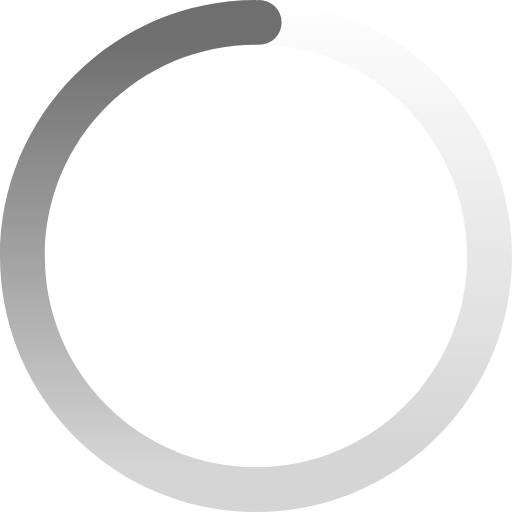
t = 0.00 s
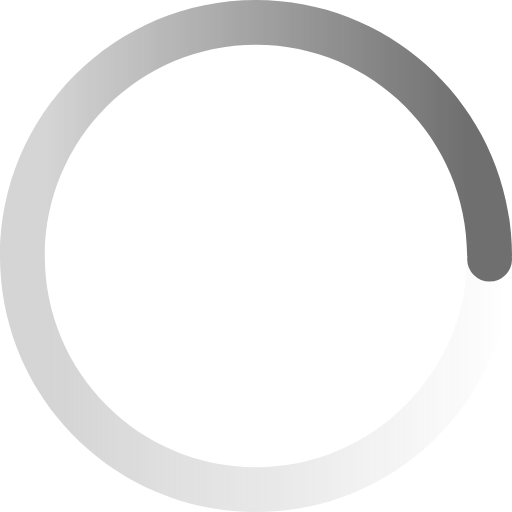
t = 0.25 s
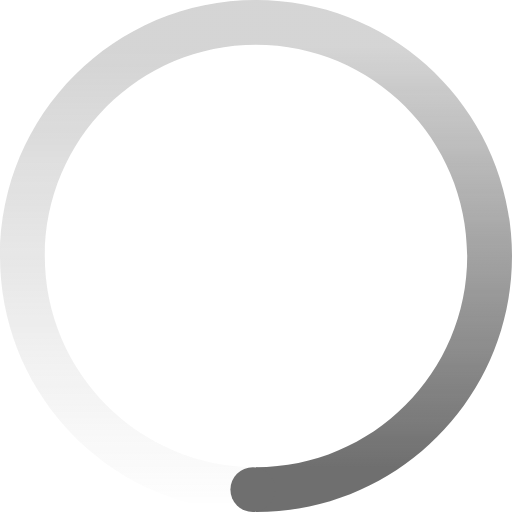
t = 0.50 s
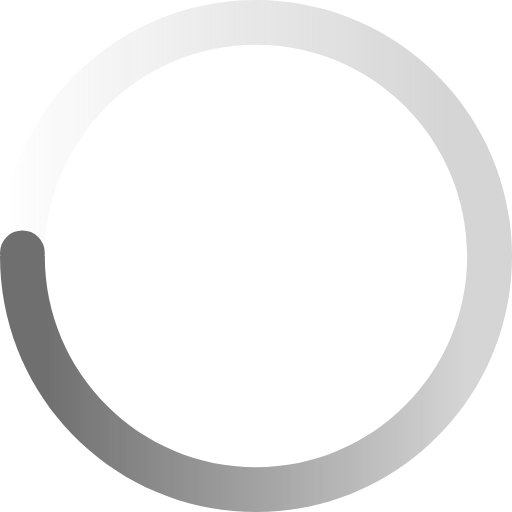
t = 0.75 s

The animated SVG that drew these frames (rendered in a browser with its animation timeline set to each time). Animation: 1 SMIL element (animateTransform=1); one cycle of 1.00 s, repeats indefinitely.

<?xml version="1.0" encoding="UTF-8"?>
<svg width="80px" height="80px" viewBox="0 0 80 80" version="1.1" xmlns="http://www.w3.org/2000/svg" xmlns:xlink="http://www.w3.org/1999/xlink">
    <title>9.元素/加载/Black</title>
    <defs>
        <linearGradient x1="94.0869141%" y1="0%" x2="94.0869141%" y2="90.559082%" id="linearGradient-1">
            <stop stop-color="#606060" stop-opacity="0" offset="0%"></stop>
            <stop stop-color="#606060" stop-opacity="0.3" offset="100%"></stop>
        </linearGradient>
        <linearGradient x1="100%" y1="8.67370605%" x2="100%" y2="90.6286621%" id="linearGradient-2">
            <stop stop-color="#606060" offset="0%"></stop>
            <stop stop-color="#606060" stop-opacity="0.3" offset="100%"></stop>
        </linearGradient>
    </defs>
    <g id="页面-1" stroke="none" stroke-width="1" fill="none" fill-rule="evenodd" opacity="0.9">
        <g id="LoadingDefault">
            <path d="M40,0 C62.09139,0 80,17.90861 80,40 C80,62.09139 62.09139,80 40,80 L40,73 C58.2253967,73 73,58.2253967 73,40 C73,21.7746033 58.2253967,7 40,7 L40,0 Z" id="路径" fill="url(#linearGradient-1)"></path>
            <path d="M40,0 L40,7 C21.7746033,7 7,21.7746033 7,40 C7,58.2253967 21.7746033,73 40,73 L40,80 C17.90861,80 0,62.09139 0,40 C0,17.90861 17.90861,0 40,0 Z" id="路径" fill="url(#linearGradient-2)"></path>
            <circle id="Oval" fill="#606060" cx="40.5" cy="3.5" r="3.5"></circle>
        </g>
        <animateTransform attributeName="transform" begin="0s" dur="1s" type="rotate" values="0 40 40;360 40 40" repeatCount="indefinite"/>
    </g>
</svg>
